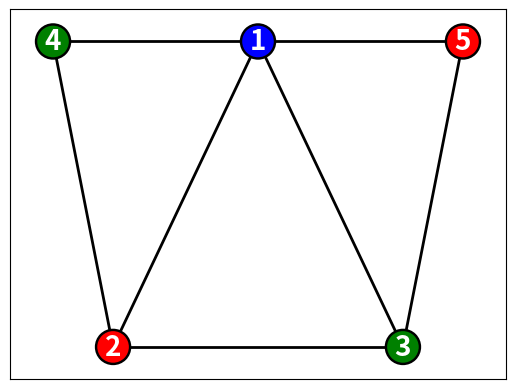

Reproduce this figure in Python. (Note: this script raises an exception after producing the figure.)
#Imports
import networkx as nx
import matplotlib.pyplot as plt
import numpy as np


#Constants
OUTPUT_COLOURS = ["blue", "red", "green"]


#Functions
def numerical_to_colours(colouring):
    output_colouring = []
    for vertex, colour in colouring.items():
        try:
            output_colouring.append(OUTPUT_COLOURS[colour])
        except IndexError:
            raise IndexError
    return output_colouring


#Define the graph
G = nx.Graph()
G.add_nodes_from([chr(i) for i in range(65, 70)])
edges = [('A', 'B'), ('A', 'C'), ('A', 'D'), ('A', 'E'), ('B', 'C'), ('C', 'D'), ('D', 'E')]
G.add_edges_from(edges)

#Define the colouring
colouring = {'A': 0, 'B': 2, 'C': 1, 'D': 2, 'E': 1}
#Convert to colours
output_colouring = numerical_to_colours(colouring)

#Define the positions of the vertices

pos = {'A': (0, 0), 'B': (-1, 0), 'C': (-np.sqrt(2)/2, -np.sqrt(2)/2), 'D': (np.sqrt(2)/2, -np.sqrt(2)/2), 'E': (1, 0)}

#Labels to represent colouring order

labels = {'A': 1, 'B': 4, 'C': 2, 'D': 3, 'E': 5}

#Draw the graph
nx.draw_networkx(G, pos=pos, with_labels=True, node_color=output_colouring, linewidths=1.75, edgecolors="black", width=2, labels=labels, font_color="white", font_weight="heavy", node_size=600, font_size=20)
plt.savefig("../Figures/Importance-Of-Degree-Good-Ordering.png")
plt.show()
